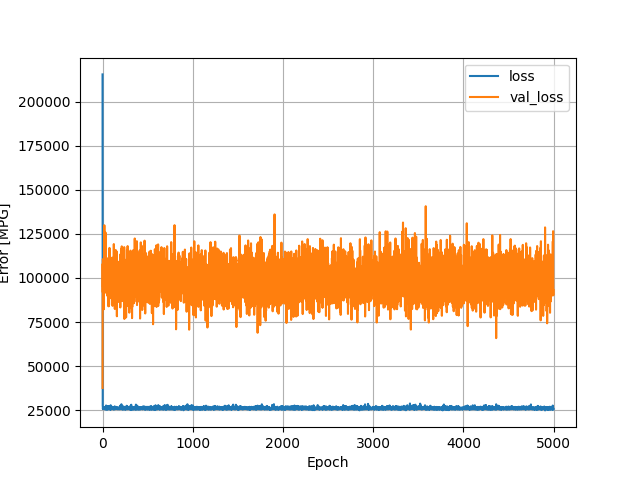

Data behind this chart, as committed beside it:
, loss, val_loss, epoch
0, 215369, 37639, 0
1, 27442, 90997, 1
2, 27404, 107996, 2
3, 27116, 91851, 3
4, 25710, 110660, 4
5, 26166, 94856, 5
6, 26074, 106418, 6
7, 25808, 101256, 7
8, 26129, 86666, 8
9, 25919, 85029, 9
10, 25836, 104405, 10
11, 25968, 93296, 11
12, 26260, 93152, 12
13, 25711, 97577, 13
14, 26459, 95272, 14
15, 25585, 82276, 15
16, 25931, 102206, 16
17, 26669, 105960, 17
18, 26375, 103049, 18
19, 26021, 106614, 19
20, 25963, 129865, 20
21, 25998, 103414, 21
22, 26586, 101125, 22
23, 26502, 106680, 23
24, 26022, 104709, 24
25, 26901, 96801, 25
26, 25595, 105793, 26
27, 26542, 104704, 27
28, 26792, 106577, 28
29, 25776, 98577, 29
30, 26311, 91688, 30
31, 26788, 107558, 31
32, 26043, 103428, 32
33, 25781, 109032, 33
34, 26521, 125670, 34
35, 25972, 100708, 35
36, 26449, 116305, 36
37, 25811, 108904, 37
38, 25334, 92450, 38
39, 27713, 102650, 39
40, 25838, 109832, 40
41, 27051, 93092, 41
42, 26985, 96875, 42
43, 25636, 96449, 43
44, 25561, 98726, 44
45, 26611, 95198, 45
46, 26598, 101975, 46
47, 26056, 99266, 47
48, 26277, 103233, 48
49, 26104, 111226, 49
50, 26240, 98076, 50
51, 26697, 89991, 51
52, 25636, 100709, 52
53, 25962, 103135, 53
54, 25947, 94143, 54
55, 26555, 96337, 55
56, 25564, 109821, 56
57, 25348, 90818, 57
58, 26919, 103317, 58
59, 25974, 105394, 59
... 4,940 more rows
